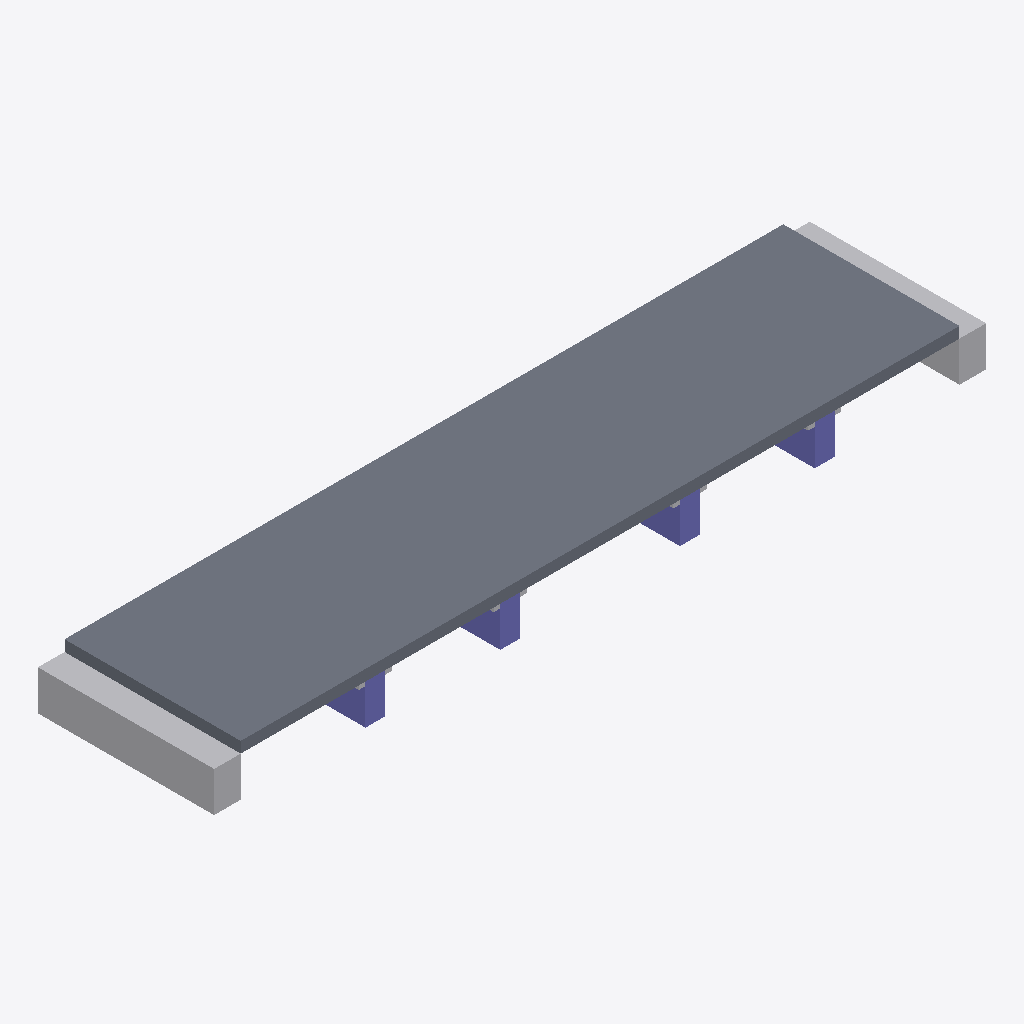
Isometric view of an IFC building model (IFC-SPF (STEP), schema IFC4, length unit metre), seen from the south-west, elements coloured by IFC class: 6 other elements (light grey), 4 columns (violet), 1 slab (grey).
Extent 116.0 m × 26.5 m × 7.7 m (x, y, z). Storeys (1): deck level at 0.00 m. Elements (11): 6 IfcBuildingElementProxy, 4 IfcColumn, 1 IfcSlab.

HEADER;
FILE_DESCRIPTION(('ViewDefinition [CoordinationView]'),'2;1');
FILE_NAME('','2026-09-16T11:53:09',(''),(''),'IfcOpenShell 0.8.5-1c5b825','IfcOpenShell 0.8.5-1c5b825','');
FILE_SCHEMA(('IFC4'));
ENDSEC;
DATA;
#15=IFCPROJECT('0IiI$OdXj23ADLGIaw2MqF',#5,'정자교 프록시 교량','proxy from measured specs — not a surveyed BIM',$,$,$,(#13),#10);
#17=IFCSITE('3wwHPQvZHDu8ZrVOiu$V2k',#5,'bridge site',$,$,#16,$,$,.ELEMENT.,$,$,$,$,$);
#19=IFCBUILDING('072kzEMuTCWhE12rWL7RpI',#5,'정자교 프록시 교량',$,$,#18,$,$,.ELEMENT.,$,$,$);
#21=IFCBUILDINGSTOREY('0Ibtsmcsj18O6L$yCWB3A_',#5,'deck level',$,$,#20,$,$,.ELEMENT.,$);
#40=IFCSLAB('34BHW6GOZJKAFB2MXD6441',#5,'S1','proxy from measured specs — not a surveyed BIM',$,#30,#39,$,.FLOOR.);
#157=IFCBUILDINGELEMENTPROXY('0U3U$Q0H2H0NVJFJZP2UOU',#5,'A1','proxy from measured specs — not a surveyed BIM',$,#147,#156,$,$);
#170=IFCBUILDINGELEMENTPROXY('0CP1A2OZZEN37HDZMCD1AT',#5,'A2','proxy from measured specs — not a surveyed BIM',$,#160,#169,$,$);
#131=IFCCOLUMN('28M82APTWVZ1TWJS9YIQSY',#5,'P4','proxy from measured specs — not a surveyed BIM',$,#121,#130,$,.COLUMN.);
#105=IFCCOLUMN('0_58G0QZ8ZOS0JGM7WSJA5',#5,'P3','proxy from measured specs — not a surveyed BIM',$,#95,#104,$,.COLUMN.);
#79=IFCCOLUMN('2HZGDDT96JIOZGQRGN3V1G',#5,'P2','proxy from measured specs — not a surveyed BIM',$,#69,#78,$,.COLUMN.);
#53=IFCCOLUMN('0SJTASD3WGKW89SAXH93FD',#5,'P1','proxy from measured specs — not a surveyed BIM',$,#43,#52,$,.COLUMN.);
#118=IFCBUILDINGELEMENTPROXY('1620$N8NQ56CSORT_L4L3R',#5,'P3C','proxy from measured specs — not a surveyed BIM',$,#108,#117,$,$);
#92=IFCBUILDINGELEMENTPROXY('0ES65ZXZYS2EWQX8GHW3UM',#5,'P2C','proxy from measured specs — not a surveyed BIM',$,#82,#91,$,$);
#66=IFCBUILDINGELEMENTPROXY('0P8J9ED_BCUZPRX2B_TXUU',#5,'P1C','proxy from measured specs — not a surveyed BIM',$,#56,#65,$,$);
#144=IFCBUILDINGELEMENTPROXY('32F3UWVQWEPNY0PTUP10Y0',#5,'P4C','proxy from measured specs — not a surveyed BIM',$,#134,#143,$,$);
ENDSEC;
